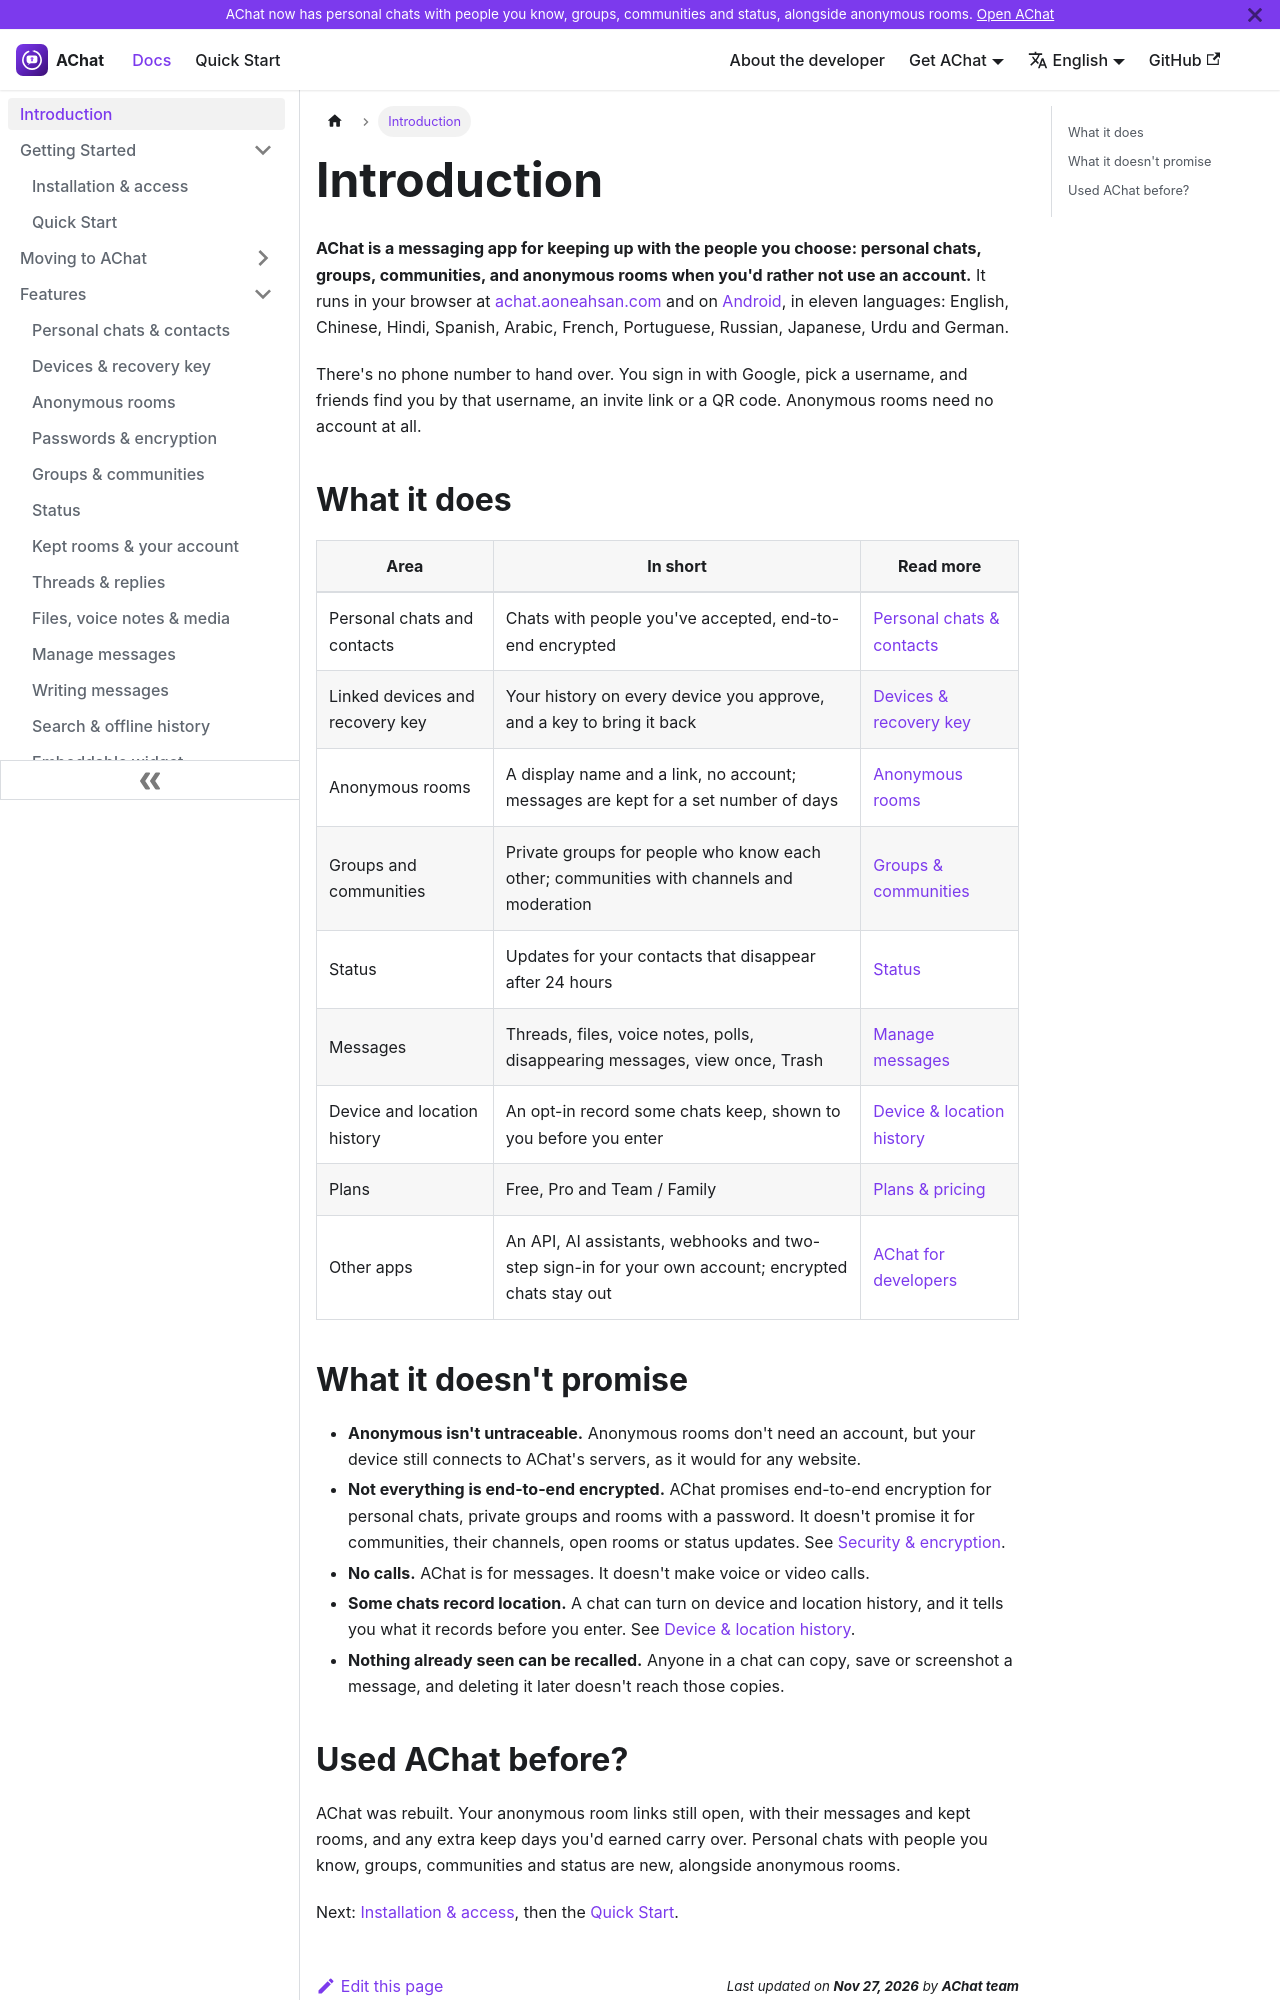

repository: aoneahsan/achatai-docs · page: intro/index.html · generator: docusaurus

---
sidebar_position: 1
title: Introduction
description: AChat is a messaging app for personal chats, groups, communities and anonymous rooms, on the web and Android. What it does, and what it doesn't promise.
keywords: [AChat, messaging app, end-to-end encrypted chat, anonymous chat room, group chat, communities, no phone number chat]
last_update:
  date: 2026-11-27
  author: AChat team
---

# Introduction

**AChat is a messaging app for keeping up with the people you choose: personal chats, groups, communities, and anonymous rooms when you'd rather not use an account.** It runs in your browser at [achat.aoneahsan.com](https://achat.aoneahsan.com) and on [Android](https://play.google.com/store/apps/details?id=com.aoneahsan.achat), in eleven languages: English, Chinese, Hindi, Spanish, Arabic, French, Portuguese, Russian, Japanese, Urdu and German.

There's no phone number to hand over. You sign in with Google, pick a username, and friends find you by that username, an invite link or a QR code. Anonymous rooms need no account at all.
